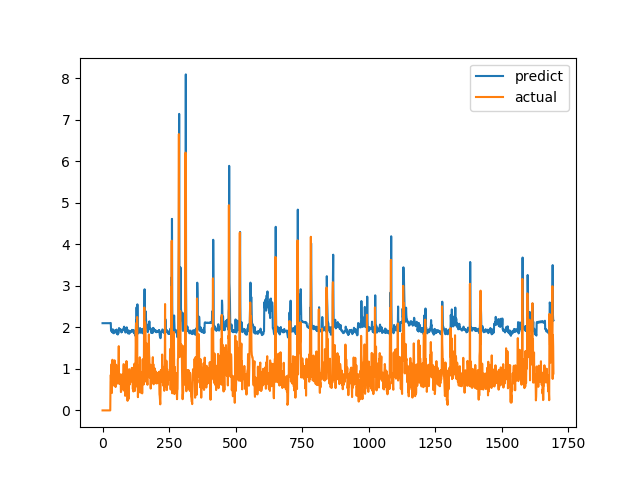

Data behind this chart, as committed beside it:
predict, actual
2.099, 0.0
2.099, 0.0
2.099, 0.0
2.099, 0.0
2.099, 0.0
2.099, 0.0
2.099, 0.0
2.099, 0.0
2.099, 0.0
2.099, 0.0
2.099, 0.0
2.099, 0.0
2.099, 0.0
2.099, 0.0
2.099, 0.0
2.099, 0.0
2.099, 0.0
2.099, 0.0
2.099, 0.0
2.1, 0.0
2.1, 0.0
2.1, 0.0
2.1, 0.0
2.1, 0.0
2.1, 0.0
2.1, 0.0
2.1, 0.0
2.1, 0.0
2.1, 0.0
2.099, 0.0
2.105, 0.6915
2.104, 0.8558
1.919, 0.7094
1.906, 1.015
1.914, 1.116
1.945, 0.4183
1.887, 1.002
1.879, 1.219
1.941, 1.143
1.95, 0.6528
1.897, 0.6747
1.86, 0.601
1.857, 0.6695
1.864, 0.6538
1.866, 0.7814
1.876, 1.206
1.922, 0.8469
1.929, 0.8286
1.905, 0.6482
1.895, 0.5624
1.877, 0.7183
1.883, 1.1
1.928, 0.9542
1.947, 0.729
1.884, 0.6694
1.837, 0.8631
1.842, 0.6465
1.827, 0.8223
1.832, 0.9236
1.862, 0.8301
... 1,636 more rows
